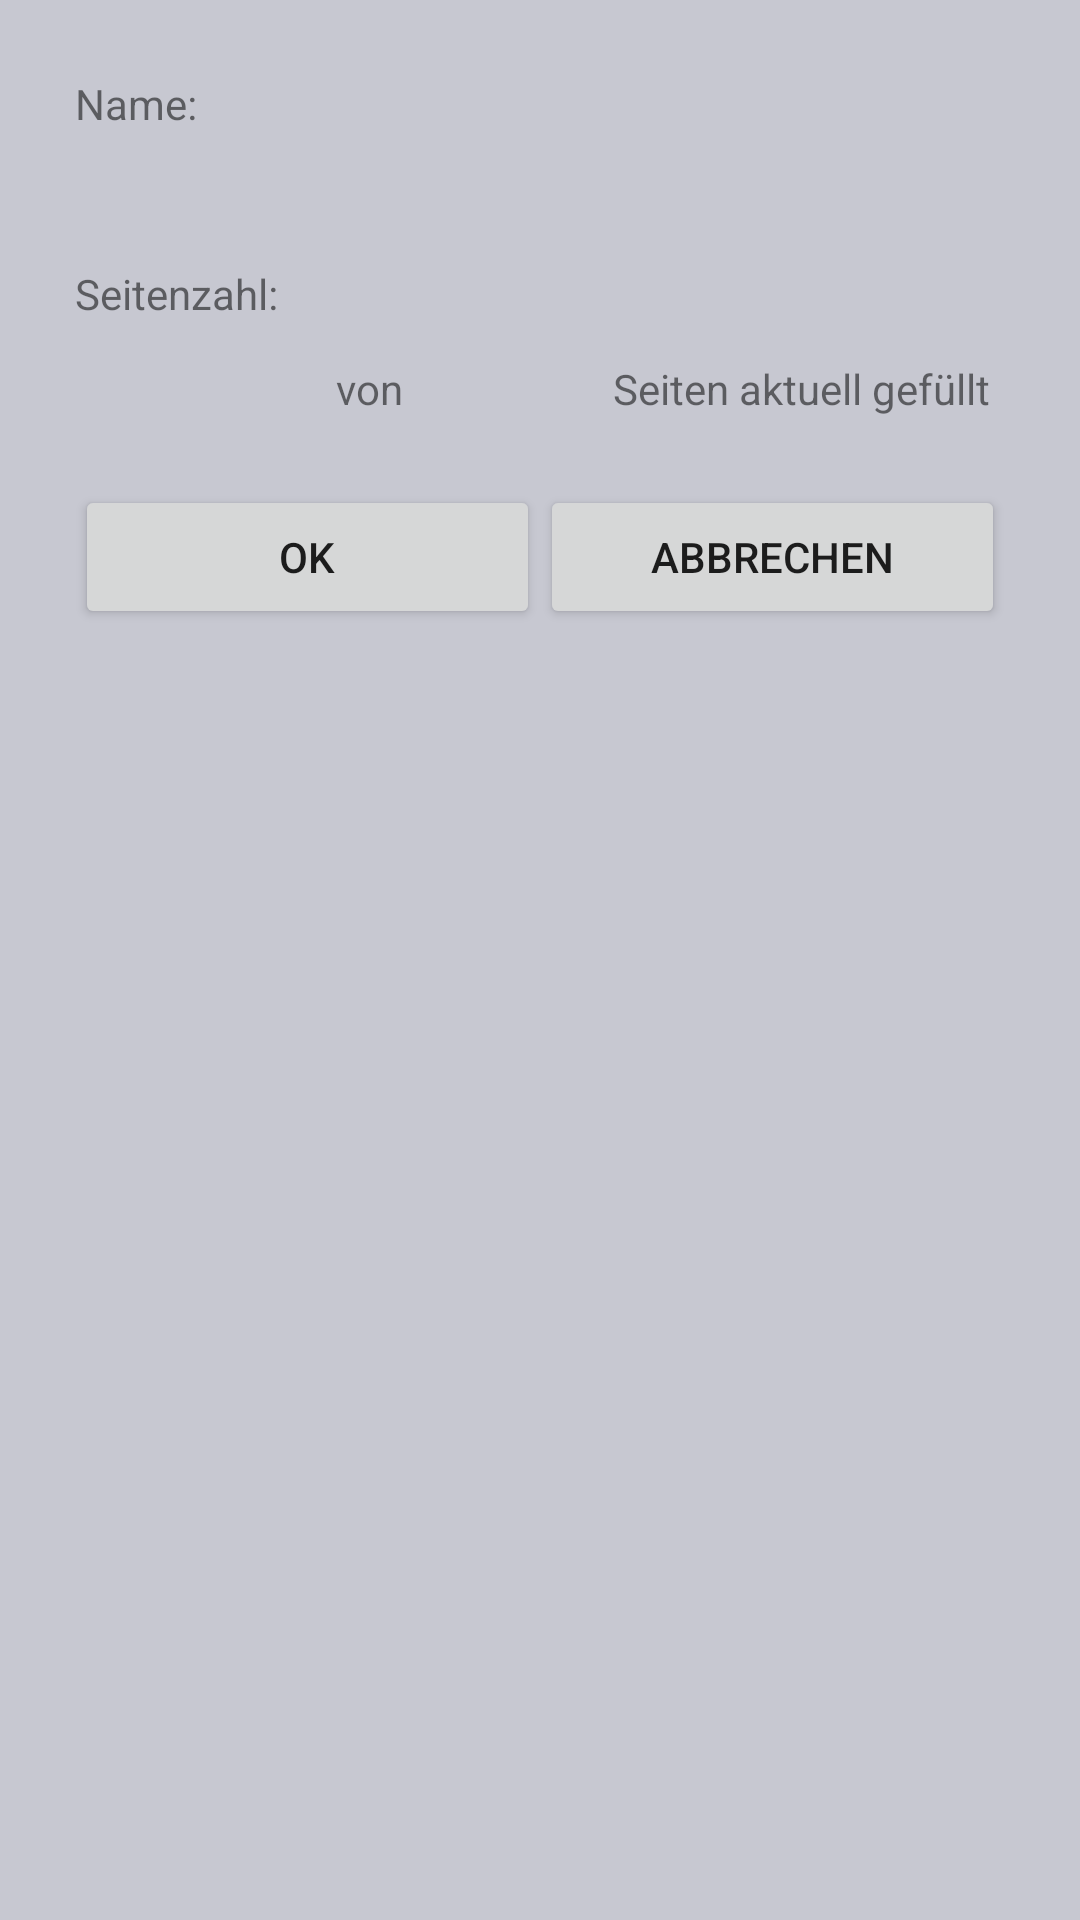

Reconstruct the res/layout file that produces this screen, plus the resources it refers to.
<!-- AndroidManifest.xml: application theme AppTheme -->
<!-- res/layout/activity_new_book.xml -->
<?xml version="1.0" encoding="utf-8"?>
<ScrollView xmlns:android="http://schemas.android.com/apk/res/android"
    android:layout_width="match_parent"
    android:layout_height="match_parent"
    android:background="@color/bg_gray_main"
    android:orientation="vertical"
    android:padding="25dp">

    <LinearLayout
        android:layout_width="match_parent"
        android:layout_height="wrap_content"
        android:orientation="vertical">


            <TextView
                android:id="@+id/bookName"
                android:layout_width="wrap_content"
                android:layout_height="wrap_content"
                android:layout_marginEnd="10dp"
                android:layout_gravity="center_vertical"
                android:text="@string/name" />

            <EditText
                android:id="@+id/editBookName"
                android:layout_width="match_parent"
                android:layout_height="wrap_content"
                android:padding="5dp"
                android:layout_margin="5dp"
                android:background="@drawable/border_light"
                android:inputType="textPersonName" />

            <TextView
                android:layout_width="wrap_content"
                android:layout_height="wrap_content"
                android:layout_marginEnd="10dp"
                android:text="@string/seitenzahl"
                android:layout_gravity="center_vertical"/>

        <LinearLayout
            android:layout_width="wrap_content"
            android:layout_height="wrap_content"
            android:orientation="horizontal"
            android:layout_gravity="end">

            <EditText
                android:id="@+id/editAktuelleSeiten"
                android:inputType="number"
                android:layout_height="wrap_content"
                android:layout_width="50dp"
                android:background="@drawable/border_light"
                android:padding="5dp"
                android:layout_margin="5dp"/>

            <TextView
                android:layout_width="wrap_content"
                android:layout_height="wrap_content"
                android:layout_marginEnd="5dp"
                android:layout_marginStart="5dp"
                android:text="@string/von"
                android:layout_gravity="center_vertical"/>

            <EditText
                android:id="@+id/editSeitenGesamt"
                android:inputType="number"
                android:layout_height="wrap_content"
                android:layout_width="50dp"
                android:background="@drawable/border_light"
                android:padding="5dp"
                android:layout_margin="5dp"/>

            <TextView
                android:layout_width="wrap_content"
                android:layout_height="wrap_content"
                android:layout_marginEnd="5dp"
                android:layout_marginStart="5dp"
                android:text="@string/aktuellGefuellt"
                android:layout_gravity="center_vertical"/>

        </LinearLayout>


        <LinearLayout
            android:layout_width="match_parent"
            android:layout_height="wrap_content"
            android:orientation="horizontal"
            android:weightSum="2"
            android:paddingTop="10dp">

            <Button
                android:id="@+id/ok_button"
                android:layout_width="0dp"
                android:layout_height="wrap_content"
                android:layout_weight="1"
                android:text="@string/ok" />

            <Button
                android:id="@+id/cancel_button"
                android:layout_width="0dp"
                android:layout_height="wrap_content"
                android:layout_weight="1"
                android:text="@string/cancel" />
        </LinearLayout>

    </LinearLayout>

</ScrollView>
<!-- resources referenced by this layout -->
<resources>
  <color name="bg_gray_main">#c7c8d1</color>
  <string name="aktuellGefuellt">Seiten aktuell gefüllt</string>
  <string name="cancel">Abbrechen</string>
  <string name="name">Name: </string>
  <string name="ok">OK</string>
  <string name="seitenzahl">Seitenzahl: </string>
  <string name="von">von</string>
  <style name="AppTheme" parent="Theme.AppCompat.Light.NoActionBar">
          
      </style>
</resources>
